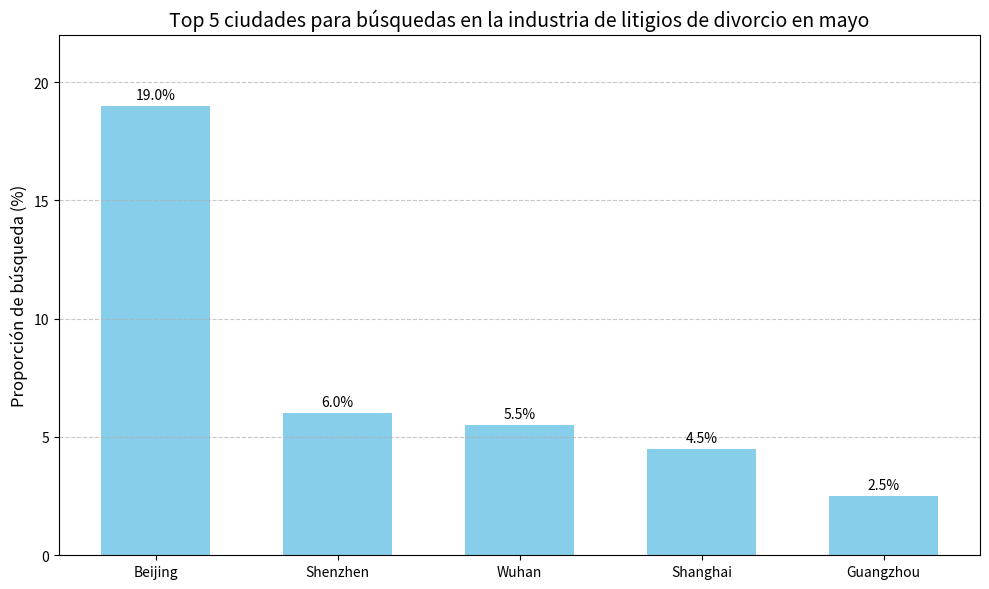

The script that saved this image:
import matplotlib.pyplot as plt
import numpy as np

# Nombres de las ciudades
ciudades = ['Beijing', 'Shenzhen', 'Wuhan', 'Shanghai', 'Guangzhou']
# Datos de proporción de búsqueda correspondientes (valores aproximados leídos del gráfico, se pueden reemplazar con datos precisos)
porcentajes = [19, 6, 5.5, 4.5, 2.5]

x = np.arange(len(ciudades))  # Se utiliza para establecer la posición del eje x

fig, ax = plt.subplots(figsize=(10, 6))  # Ajustar el tamaño del gráfico
# Dibujar un gráfico de barras, ajustar el ancho y establecer el color
barras = ax.bar(x, porcentajes, width=0.6, color='skyblue')

# Agregar etiquetas de datos a cada barra
for barra in barras:
    altura = barra.get_height()
    ax.annotate(f'{altura}%',  # Texto de la anotación
                xy=(barra.get_x() + barra.get_width() / 2, altura),  # Posición de la anotación
                xytext=(0, 3),  # Desplazamiento vertical
                textcoords="offset points",
                ha='center',  # Alineación horizontal
                va='bottom',  # Alineación vertical
                fontsize=10)  # Tamaño de fuente

# Establecer las marcas y etiquetas del eje x
ax.set_xticks(x)
ax.set_xticklabels(ciudades, fontsize=10)

# Establecer el rango y las marcas del eje y
ax.set_ylim(0, 22)  # Aumentar ligeramente el límite superior para dejar espacio para las anotaciones
ax.set_yticks(np.arange(0, 21, 5))

# Establecer los títulos de los ejes y el título del gráfico
ax.set_ylabel('Proporción de búsqueda (%)', fontsize=12)
ax.set_title('Top 5 ciudades para búsquedas en la industria de litigios de divorcio en mayo', fontsize=14)

# Agregar líneas de cuadrícula para mejorar la legibilidad
ax.grid(axis='y', linestyle='--', alpha=0.7)

# Mejorar la apariencia del gráfico
plt.tight_layout()  # Ajustar automáticamente el diseño
plt.show()
